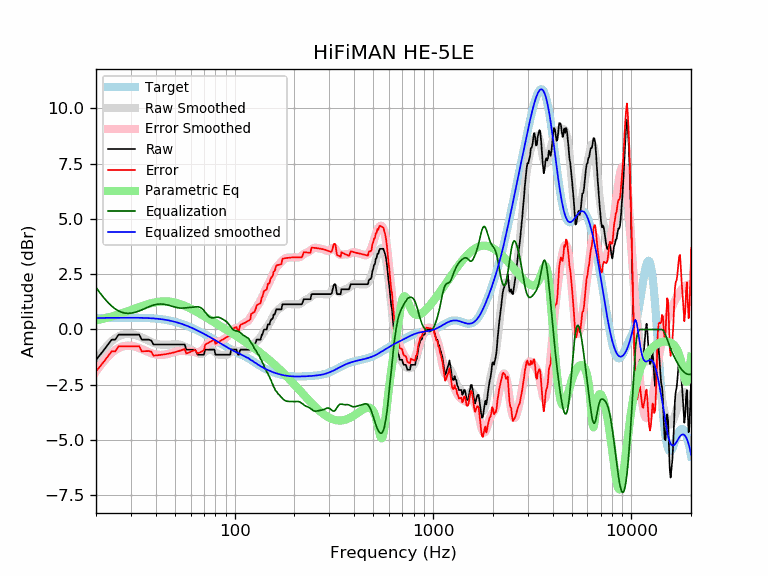

Data behind this chart, as committed beside it:
frequency, raw, error, smoothed, error_smoothed, equalization, parametric_eq, equalized_raw, equalized_smoothed, target
20, -1.37, -1.89, -1.38, -1.90, 1.90, 0.41, 0.53, 0.52, 0.52
21, -1.14, -1.66, -1.12, -1.64, 1.64, 0.45, 0.50, 0.52, 0.52
22, -0.91, -1.43, -0.89, -1.41, 1.41, 0.50, 0.50, 0.53, 0.52
23, -0.68, -1.21, -0.69, -1.22, 1.22, 0.54, 0.54, 0.53, 0.53
24, -0.46, -0.99, -0.53, -1.06, 1.06, 0.59, 0.60, 0.53, 0.53
25, -0.46, -0.99, -0.40, -0.93, 0.93, 0.64, 0.47, 0.53, 0.53
26, -0.23, -0.76, -0.31, -0.84, 0.84, 0.69, 0.61, 0.53, 0.53
27, -0.23, -0.76, -0.24, -0.78, 0.78, 0.74, 0.55, 0.53, 0.53
28, -0.23, -0.76, -0.21, -0.74, 0.74, 0.78, 0.51, 0.53, 0.53
29, -0.23, -0.76, -0.20, -0.73, 0.73, 0.83, 0.50, 0.53, 0.53
30, -0.23, -0.76, -0.21, -0.74, 0.74, 0.88, 0.51, 0.53, 0.53
31, -0.23, -0.76, -0.23, -0.76, 0.76, 0.93, 0.53, 0.53, 0.53
32, -0.23, -0.76, -0.27, -0.80, 0.80, 0.97, 0.57, 0.53, 0.53
33, -0.23, -0.76, -0.31, -0.84, 0.84, 1.02, 0.61, 0.53, 0.53
34, -0.46, -0.99, -0.36, -0.89, 0.89, 1.06, 0.43, 0.53, 0.53
35, -0.46, -0.98, -0.41, -0.94, 0.94, 1.09, 0.48, 0.52, 0.52
36, -0.46, -0.98, -0.47, -0.98, 0.98, 1.13, 0.52, 0.52, 0.52
37, -0.46, -0.97, -0.52, -1.03, 1.03, 1.16, 0.57, 0.51, 0.51
38, -0.50, -1.01, -0.56, -1.07, 1.07, 1.19, 0.57, 0.51, 0.51
39, -0.68, -1.18, -0.60, -1.11, 1.11, 1.21, 0.43, 0.50, 0.50
40, -0.68, -1.17, -0.64, -1.13, 1.13, 1.23, 0.45, 0.49, 0.49
41, -0.68, -1.16, -0.66, -1.15, 1.15, 1.25, 0.47, 0.48, 0.48
42, -0.68, -1.15, -0.68, -1.15, 1.15, 1.26, 0.47, 0.47, 0.47
43, -0.68, -1.14, -0.69, -1.15, 1.15, 1.27, 0.47, 0.46, 0.46
44, -0.68, -1.13, -0.69, -1.14, 1.14, 1.27, 0.46, 0.45, 0.45
45, -0.68, -1.12, -0.69, -1.13, 1.13, 1.27, 0.45, 0.44, 0.44
46, -0.68, -1.10, -0.69, -1.11, 1.11, 1.27, 0.43, 0.42, 0.42
47, -0.68, -1.08, -0.68, -1.08, 1.08, 1.26, 0.40, 0.40, 0.40
48, -0.68, -1.07, -0.68, -1.06, 1.06, 1.25, 0.38, 0.39, 0.39
49, -0.68, -1.05, -0.67, -1.04, 1.04, 1.24, 0.36, 0.37, 0.37
50, -0.68, -1.03, -0.67, -1.01, 1.01, 1.22, 0.33, 0.35, 0.35
51, -0.68, -1.01, -0.67, -1.00, 1.00, 1.20, 0.32, 0.33, 0.33
52, -0.68, -0.98, -0.68, -0.98, 0.98, 1.18, 0.30, 0.30, 0.30
53, -0.68, -0.96, -0.69, -0.97, 0.97, 1.15, 0.29, 0.28, 0.28
54, -0.68, -0.94, -0.71, -0.97, 0.97, 1.13, 0.29, 0.26, 0.26
55, -0.68, -0.91, -0.74, -0.97, 0.97, 1.10, 0.29, 0.23, 0.23
56, -0.68, -0.89, -0.77, -0.97, 0.97, 1.07, 0.29, 0.21, 0.21
57, -0.91, -1.09, -0.80, -0.98, 0.98, 1.04, 0.07, 0.18, 0.18
58, -0.91, -1.06, -0.84, -0.99, 0.99, 1.01, 0.08, 0.15, 0.15
59, -0.91, -1.03, -0.87, -0.99, 0.99, 0.98, 0.08, 0.12, 0.12
60, -0.91, -1.01, -0.90, -1.00, 1.00, 0.95, 0.09, 0.10, 0.10
61, -0.91, -0.98, -0.94, -1.00, 1.00, 0.91, 0.09, 0.07, 0.07
62, -0.91, -0.95, -0.97, -1.01, 1.01, 0.88, 0.10, 0.04, 0.04
63, -0.91, -0.92, -1.01, -1.02, 1.02, 0.84, 0.11, 0.01, 0.01
64, -1.01, -0.99, -1.04, -1.03, 1.03, 0.81, 0.02, -0.02, -0.02
65, -1.14, -1.09, -1.07, -1.03, 1.03, 0.78, -0.11, -0.05, -0.05
66, -1.14, -1.06, -1.10, -1.02, 1.02, 0.74, -0.12, -0.08, -0.08
67, -1.14, -1.03, -1.11, -1.00, 1.00, 0.71, -0.14, -0.11, -0.11
68, -1.14, -1.00, -1.10, -0.97, 0.97, 0.68, -0.17, -0.14, -0.14
69, -1.14, -0.97, -1.08, -0.92, 0.92, 0.64, -0.22, -0.17, -0.17
70, -1.14, -0.94, -1.05, -0.85, 0.85, 0.61, -0.29, -0.20, -0.20
71, -0.91, -0.68, -1.01, -0.79, 0.79, 0.58, -0.12, -0.23, -0.23
72, -0.91, -0.65, -0.97, -0.72, 0.72, 0.54, -0.19, -0.26, -0.26
73, -0.91, -0.62, -0.94, -0.65, 0.65, 0.51, -0.26, -0.28, -0.29
74, -0.91, -0.60, -0.91, -0.60, 0.60, 0.48, -0.31, -0.31, -0.31
75, -0.91, -0.57, -0.90, -0.56, 0.56, 0.45, -0.35, -0.34, -0.34
76, -0.91, -0.54, -0.91, -0.54, 0.54, 0.42, -0.37, -0.37, -0.37
77, -0.91, -0.51, -0.93, -0.53, 0.53, 0.38, -0.38, -0.40, -0.40
78, -0.91, -0.48, -0.96, -0.53, 0.53, 0.35, -0.38, -0.43, -0.43
79, -0.91, -0.45, -1.00, -0.54, 0.54, 0.32, -0.37, -0.46, -0.46
... 553 more rows
